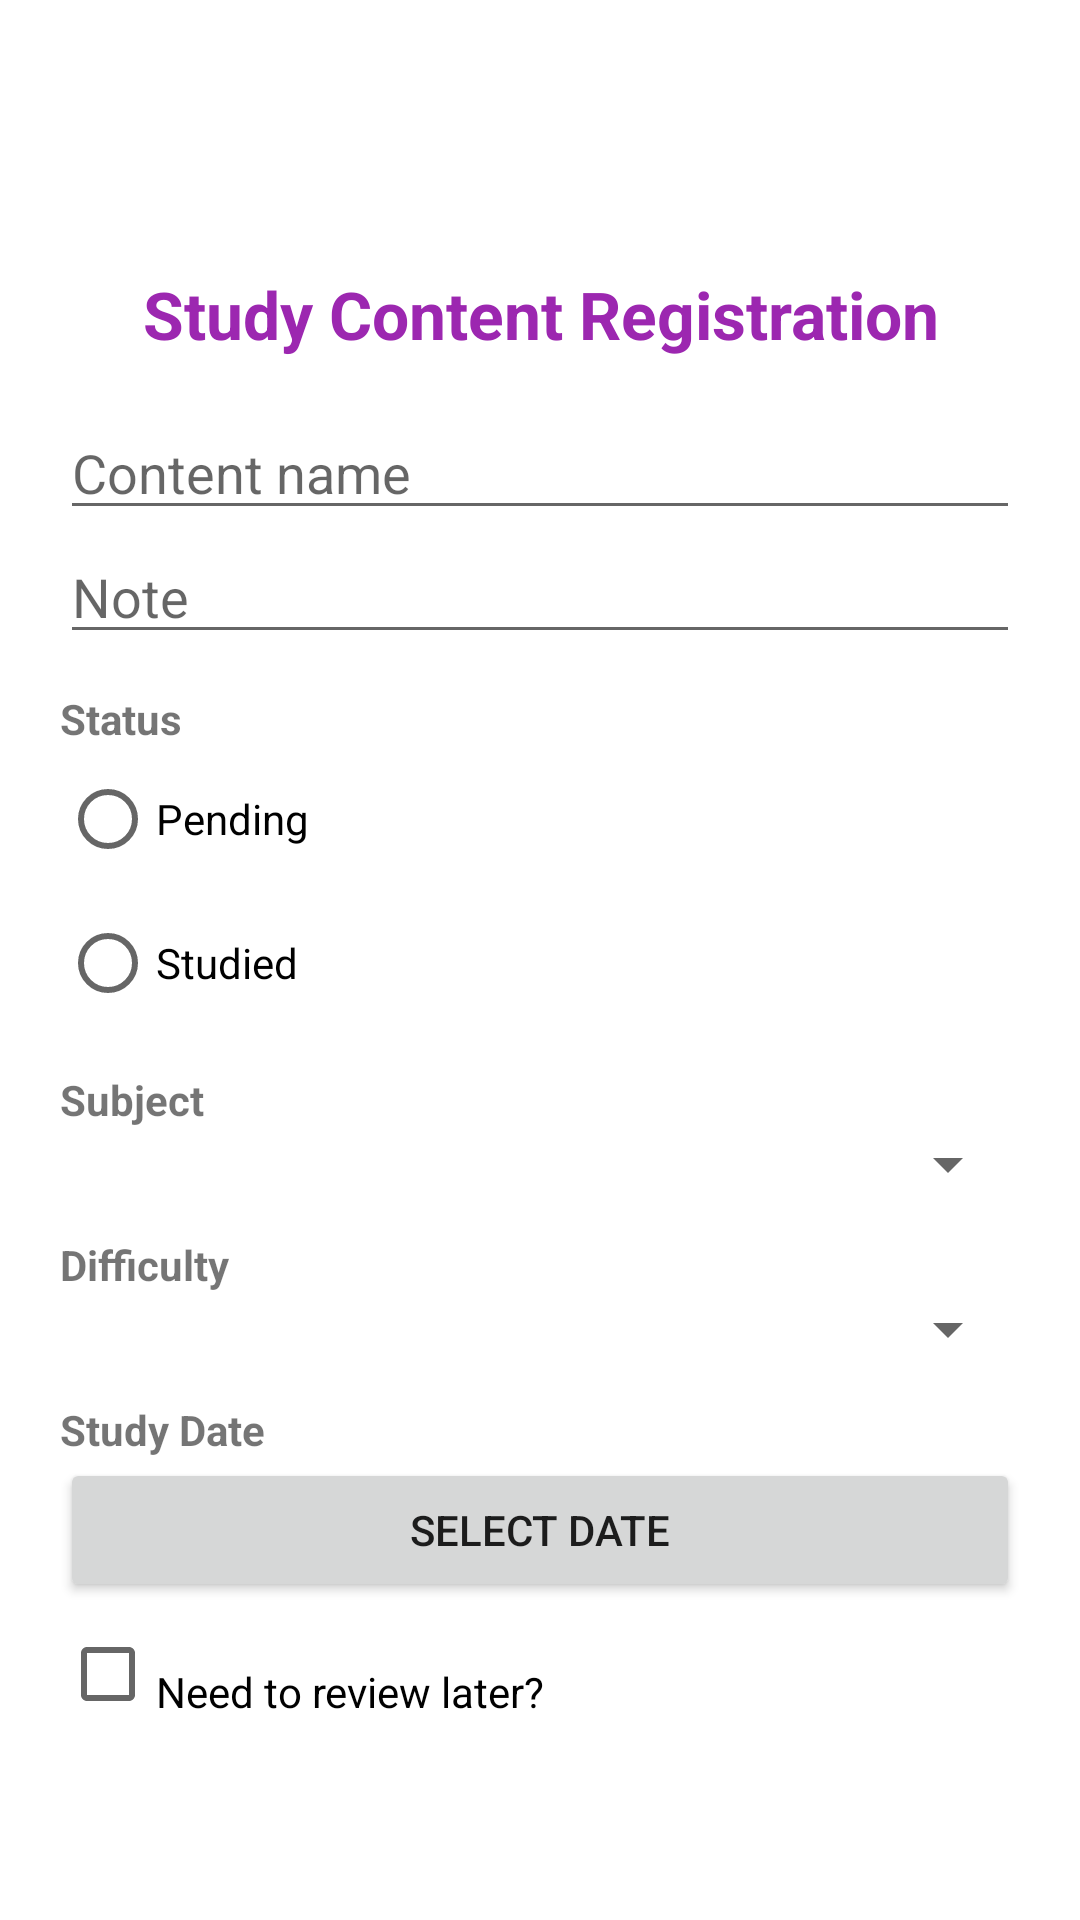

This screen was rendered from an Android layout file. Write that file and the resources it references.
<!-- AndroidManifest.xml: application theme Theme.Controledeestudos -->
<!-- res/layout/activity_main.xml -->
<?xml version="1.0" encoding="utf-8"?>
<ScrollView
    xmlns:android="http://schemas.android.com/apk/res/android"
    android:fitsSystemWindows="true"
    android:layout_width="match_parent"
    android:layout_height="match_parent"
    android:background="@color/branco">

    <LinearLayout
        android:layout_width="match_parent"
        android:layout_height="wrap_content"
        android:orientation="vertical"
        android:paddingStart="20dp"
        android:paddingEnd="20dp"
        android:paddingTop="90dp"
        android:paddingBottom="20dp">

        <TextView
            android:layout_width="match_parent"
            android:layout_height="wrap_content"
            android:text="@string/titulo_cadastro"
            android:textSize="22sp"
            android:textStyle="bold"
            android:textColor="@color/roxo"
            android:gravity="center"
            android:paddingBottom="16dp" />

        <EditText
            android:id="@+id/editTextConteudo"
            android:layout_width="match_parent"
            android:layout_height="wrap_content"
            android:hint="@string/nome_conteudo" />

        <EditText
            android:id="@+id/editTextObservacao"
            android:layout_width="match_parent"
            android:layout_height="wrap_content"
            android:hint="@string/observacao" />

        <TextView
            android:layout_width="match_parent"
            android:layout_height="wrap_content"
            android:text="@string/status"
            android:textStyle="bold"
            android:paddingTop="12dp" />

        <RadioGroup
            android:id="@+id/radioGroupStatus"
            android:layout_width="match_parent"
            android:layout_height="wrap_content">

            <RadioButton
                android:id="@+id/radioPendente"
                android:layout_width="wrap_content"
                android:layout_height="wrap_content"
                android:text="@string/status_pendente" />

            <RadioButton
                android:id="@+id/radioEstudado"
                android:layout_width="wrap_content"
                android:layout_height="wrap_content"
                android:text="@string/status_estudado" />
        </RadioGroup>

        <TextView
            android:layout_width="match_parent"
            android:layout_height="wrap_content"
            android:text="@string/disciplina"
            android:textStyle="bold"
            android:paddingTop="12dp" />

        <Spinner
            android:id="@+id/spinnerDisciplina"
            android:layout_width="match_parent"
            android:layout_height="wrap_content" />

        <TextView
            android:layout_width="match_parent"
            android:layout_height="wrap_content"
            android:text="@string/dificuldade"
            android:textStyle="bold"
            android:paddingTop="12dp" />

        <Spinner
            android:id="@+id/spinnerDificuldade"
            android:layout_width="match_parent"
            android:layout_height="wrap_content" />

        <TextView
            android:layout_width="match_parent"
            android:layout_height="wrap_content"
            android:text="@string/data_estudo"
            android:textStyle="bold"
            android:paddingTop="12dp" />

        <Button
            android:id="@+id/buttonDataEstudo"
            android:layout_width="match_parent"
            android:layout_height="wrap_content"
            android:text="@string/selecionar_data" />

        <CheckBox
            android:id="@+id/checkBoxRevisao"
            android:layout_width="wrap_content"
            android:layout_height="wrap_content"
            android:text="@string/precisa_revisar"
            android:paddingTop="12dp" />

    </LinearLayout>

</ScrollView>
<!-- resources referenced by this layout -->
<resources>
  <color name="branco">#FFFFFF</color>
  <color name="roxo">#9C27B0</color>
  <string name="data_estudo">Study Date</string>
  <string name="dificuldade">Difficulty</string>
  <string name="disciplina">Subject</string>
  <string name="nome_conteudo">Content name</string>
  <string name="observacao">Note</string>
  <string name="precisa_revisar">Need to review later?</string>
  <string name="selecionar_data">Select Date</string>
  <string name="status">Status</string>
  <string name="status_estudado">Studied</string>
  <string name="status_pendente">Pending</string>
  <string name="titulo_cadastro">Study Content Registration</string>
  <style name="Theme.Controledeestudos" parent="Base.Theme.Controledeestudos" />
  <style name="Base.Theme.Controledeestudos" parent="Theme.MaterialComponents.Light.DarkActionBar">
  
          <item name="colorPrimary">@color/roxo</item>
          <item name="colorPrimaryDark">@color/roxo_escuro</item>
          <item name="colorAccent">@color/azul</item>
          <item name="colorOnPrimary">@color/branco</item>
  
          <item name="android:statusBarColor">@android:color/transparent</item>
          <item name="android:windowTranslucentStatus">true</item>
  
      </style>
  <color name="roxo_escuro">#7B1FA2</color>
  <color name="azul">#3F51B5</color>
</resources>
